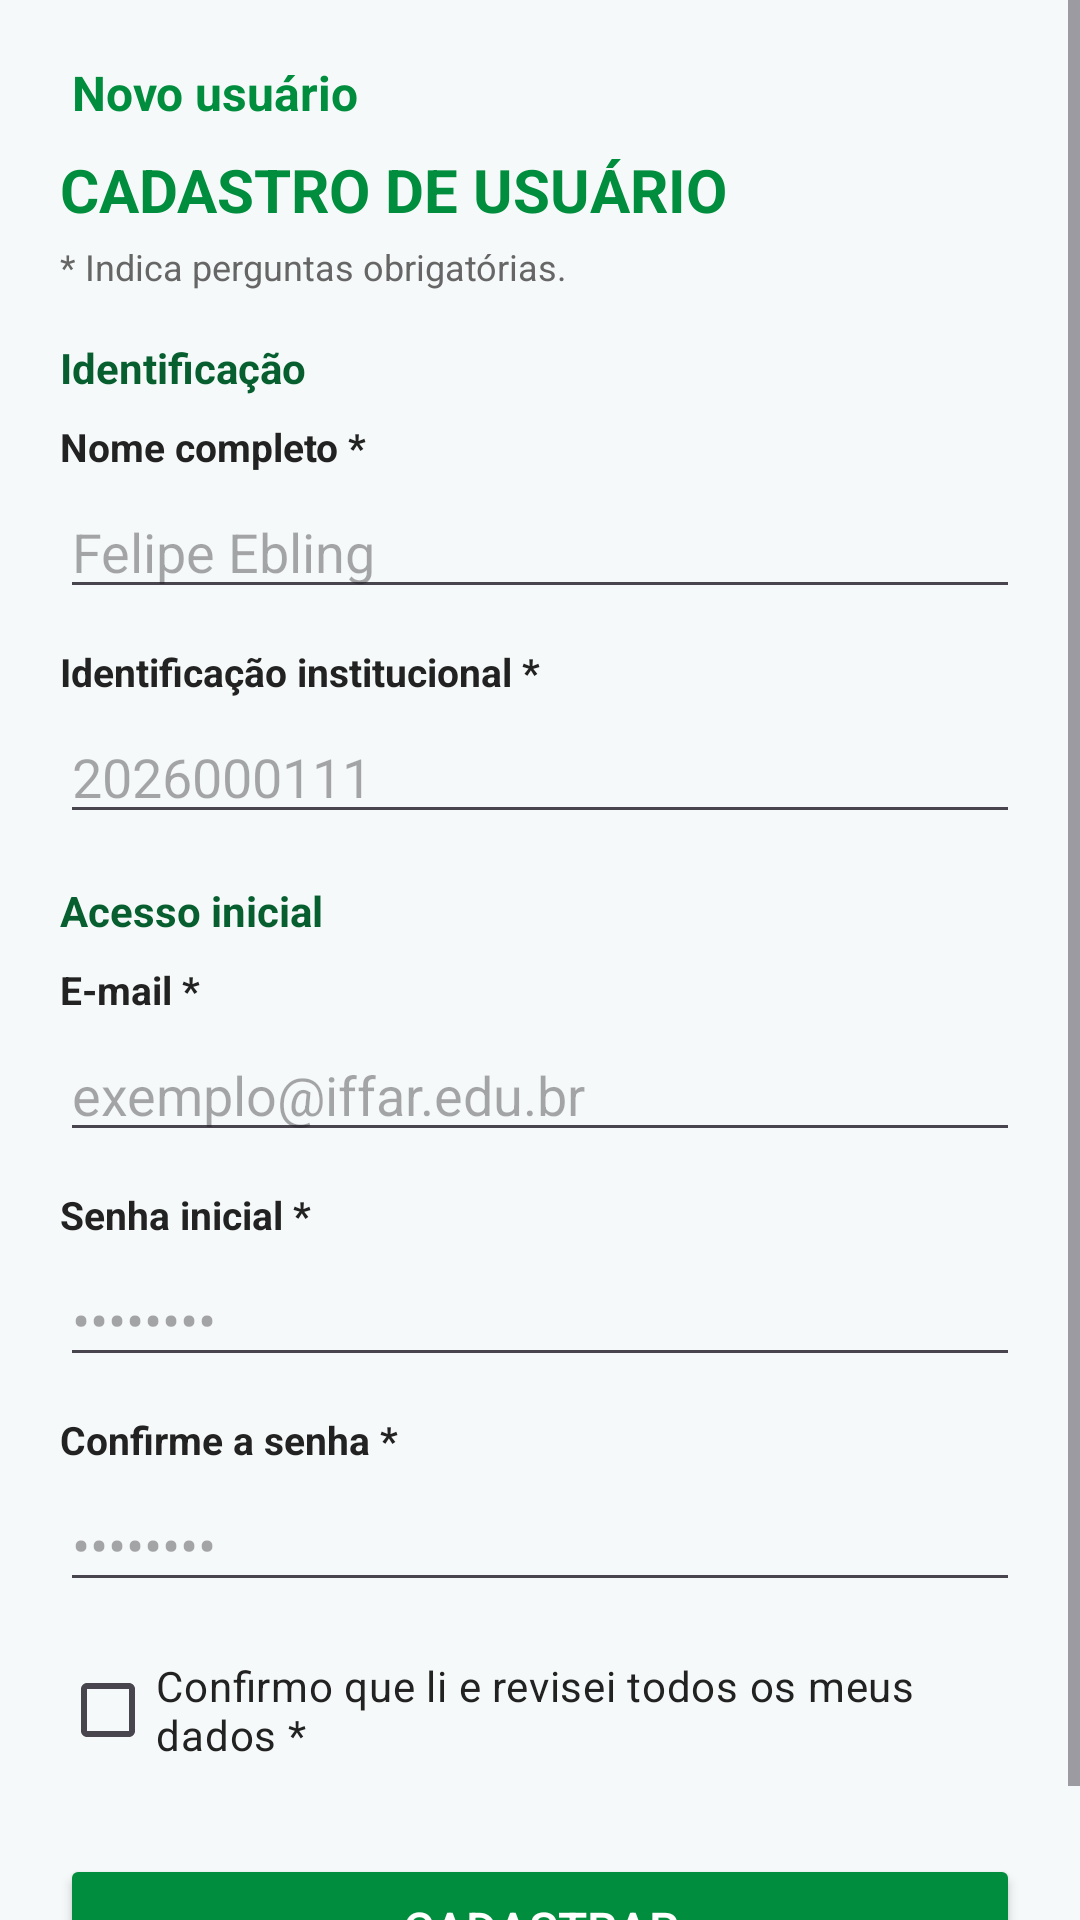

This screen was rendered from an Android layout file. Write that file and the resources it references.
<!-- AndroidManifest.xml: application theme Theme.atendialunobanco -->
<!-- res/layout/activity_tela_cadastro.xml -->
<?xml version="1.0" encoding="utf-8"?>
<ScrollView xmlns:android="http://schemas.android.com/apk/res/android"
    xmlns:tools="http://schemas.android.com/tools"
    android:id="@+id/main"
    android:layout_width="match_parent"
    android:layout_height="match_parent"
    android:fillViewport="true"
    android:background="@color/background_light_2"
    tools:context=".TelaCadastro">

    <LinearLayout
        android:layout_width="match_parent"
        android:layout_height="wrap_content"
        android:orientation="vertical"
        android:padding="20dp">

        <TextView
            android:layout_width="match_parent"
            android:layout_height="wrap_content"
            android:layout_marginBottom="8dp"
            android:text=" Novo usuário"
            android:textColor="@color/primary_green"
            android:textSize="16sp"
            android:textStyle="bold" />

        <TextView
            android:layout_width="match_parent"
            android:layout_height="wrap_content"
            android:text="CADASTRO DE USUÁRIO"
            android:textSize="20sp"
            android:textStyle="bold"
            android:textColor="@color/primary_green"
            android:layout_marginBottom="4dp" />

        <TextView
            android:layout_width="match_parent"
            android:layout_height="wrap_content"
            android:text="* Indica perguntas obrigatórias."
            android:textSize="12sp"
            android:textColor="@color/text_gray"
            android:layout_marginBottom="16dp" />

        <TextView
            android:layout_width="match_parent"
            android:layout_height="wrap_content"
            android:text="Identificação"
            android:textSize="14sp"
            android:textStyle="bold"
            android:textColor="@color/primary_dark_green"
            android:layout_marginBottom="8dp" />

        <TextView
            android:layout_width="match_parent"
            android:layout_height="wrap_content"
            android:text="Nome completo *"
            android:textStyle="bold"
            android:textSize="13sp"
            android:textColor="@color/text_dark"
            android:layout_marginBottom="4dp" />

        <EditText
            android:id="@+id/edNomeCompleto"
            android:layout_width="match_parent"
            android:layout_height="wrap_content"
            android:hint="Felipe Ebling"
            android:inputType="textPersonName"
            android:autofillHints="name"
            android:layout_marginBottom="12dp" />

        <TextView
            android:layout_width="match_parent"
            android:layout_height="wrap_content"
            android:text="Identificação institucional *"
            android:textStyle="bold"
            android:textSize="13sp"
            android:textColor="@color/text_dark"
            android:layout_marginBottom="4dp" />

        <EditText
            android:id="@+id/edIdentificacao"
            android:layout_width="match_parent"
            android:layout_height="wrap_content"
            android:hint="2026000111"
            android:inputType="text"
            android:autofillHints="username"
            android:layout_marginBottom="16dp" />

        <TextView
            android:layout_width="match_parent"
            android:layout_height="wrap_content"
            android:text="Acesso inicial"
            android:textSize="14sp"
            android:textStyle="bold"
            android:textColor="@color/primary_dark_green"
            android:layout_marginBottom="8dp" />

        <TextView
            android:layout_width="match_parent"
            android:layout_height="wrap_content"
            android:text="E-mail *"
            android:textStyle="bold"
            android:textSize="13sp"
            android:textColor="@color/text_dark"
            android:layout_marginBottom="4dp" />

        <EditText
            android:id="@+id/edEmail"
            android:layout_width="match_parent"
            android:layout_height="wrap_content"
            android:hint="exemplo@iffar.edu.br"
            android:inputType="textEmailAddress"
            android:autofillHints="emailAddress"
            android:layout_marginBottom="12dp" />

        <TextView
            android:layout_width="match_parent"
            android:layout_height="wrap_content"
            android:text="Senha inicial *"
            android:textStyle="bold"
            android:textSize="13sp"
            android:textColor="@color/text_dark"
            android:layout_marginBottom="4dp" />

        <EditText
            android:id="@+id/edSenha"
            android:layout_width="match_parent"
            android:layout_height="wrap_content"
            android:hint="••••••••"
            android:inputType="textPassword"
            android:autofillHints="password"
            android:layout_marginBottom="12dp" />

        <TextView
            android:layout_width="match_parent"
            android:layout_height="wrap_content"
            android:text="Confirme a senha *"
            android:textStyle="bold"
            android:textSize="13sp"
            android:textColor="@color/text_dark"
            android:layout_marginBottom="4dp" />

        <EditText
            android:id="@+id/edConfirmaSenha"
            android:layout_width="match_parent"
            android:layout_height="wrap_content"
            android:hint="••••••••"
            android:inputType="textPassword"
            android:autofillHints="password"
            android:layout_marginBottom="12dp" />



        <CheckBox
            android:id="@+id/cbConferencia"
            android:layout_width="match_parent"
            android:layout_height="wrap_content"
            android:text="Confirmo que li e revisei todos os meus dados *"
            android:textColor="@color/text_dark"
            android:layout_marginBottom="24dp" />

        <Button
            android:id="@+id/btnCadastrar"
            android:layout_width="match_parent"
            android:layout_height="50dp"
            android:text="Cadastrar"
            android:backgroundTint="@color/primary_green"
            android:textColor="@color/white"
            android:textSize="16sp" />

    </LinearLayout>
</ScrollView>
<!-- resources referenced by this layout -->
<resources>
  <color name="background_light_2">#F6F9F9</color>
  <color name="primary_dark_green">#075F30</color>
  <color name="primary_green">#018D3E</color>
  <color name="text_dark">#222222</color>
  <color name="text_gray">#666666</color>
  <color name="white">#FFFFFFFF</color>
  <style name="Theme.atendialunobanco" parent="Base.Theme.atendialunobanco" />
  <style name="Base.Theme.atendialunobanco" parent="Theme.Material3.DayNight.NoActionBar">
          
          <item name="colorPrimary">@color/primary_green</item>
          <item name="colorSecondary">@color/accent_green</item>
      </style>
  <color name="accent_green">#8BDAA0</color>
</resources>
